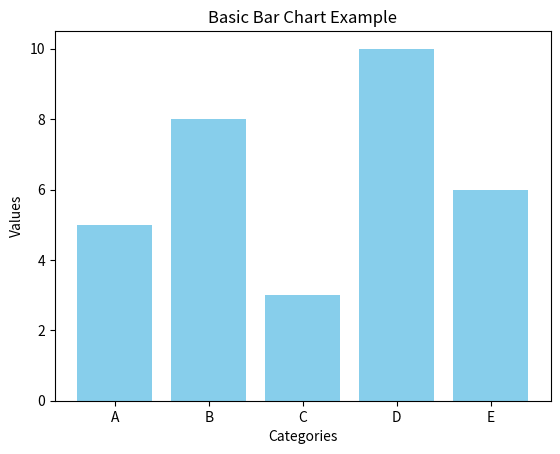

Generate this figure with matplotlib:
import matplotlib.pyplot as plt

# Data for the bar chart
categories = ['A', 'B', 'C', 'D', 'E']
values = [5, 8, 3, 10, 6]

# Create the bar chart
plt.bar(categories, values, color='skyblue')

# Adding titles and labels
plt.title("Basic Bar Chart Example")
plt.xlabel("Categories")
plt.ylabel("Values")

# Display the chart
plt.show()
